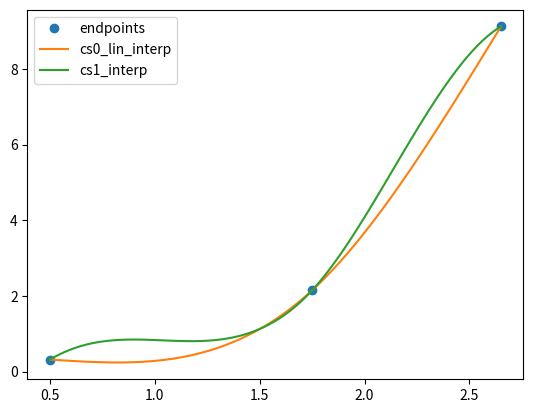

The script that saved this image:
from scipy.interpolate import CubicSpline
import matplotlib.pyplot as plt
import numpy as np

x = [0.5, 1.75, 2.65]
y = [0.32, 2.15, 9.12]

# curvature - 2nd order deriv
deriv_order = 2
# results linear interpolation
prescribed_2nd_order_deriv = [0, 0]
cs0 = CubicSpline(x, y, bc_type=(
    (deriv_order, prescribed_2nd_order_deriv[0]),
    (deriv_order, prescribed_2nd_order_deriv[1])))

# prescribe rotations = 1st oder deriv
deriv_order = 1
prescribed_1st_order_deriv = [3.3, 3.3]
cs1 = CubicSpline(x, y, bc_type=(
    (deriv_order, prescribed_1st_order_deriv[0]),
    (deriv_order, prescribed_1st_order_deriv[1])))

xs = np.linspace(x[0], x[-1], 100)

plt.figure()
plt.plot(x, y, 'o', label='endpoints')
plt.plot(xs, cs0(xs), label='cs0_lin_interp')
plt.plot(xs, cs1(xs), label='cs1_interp')

plt.legend(loc='best')
plt.show()
